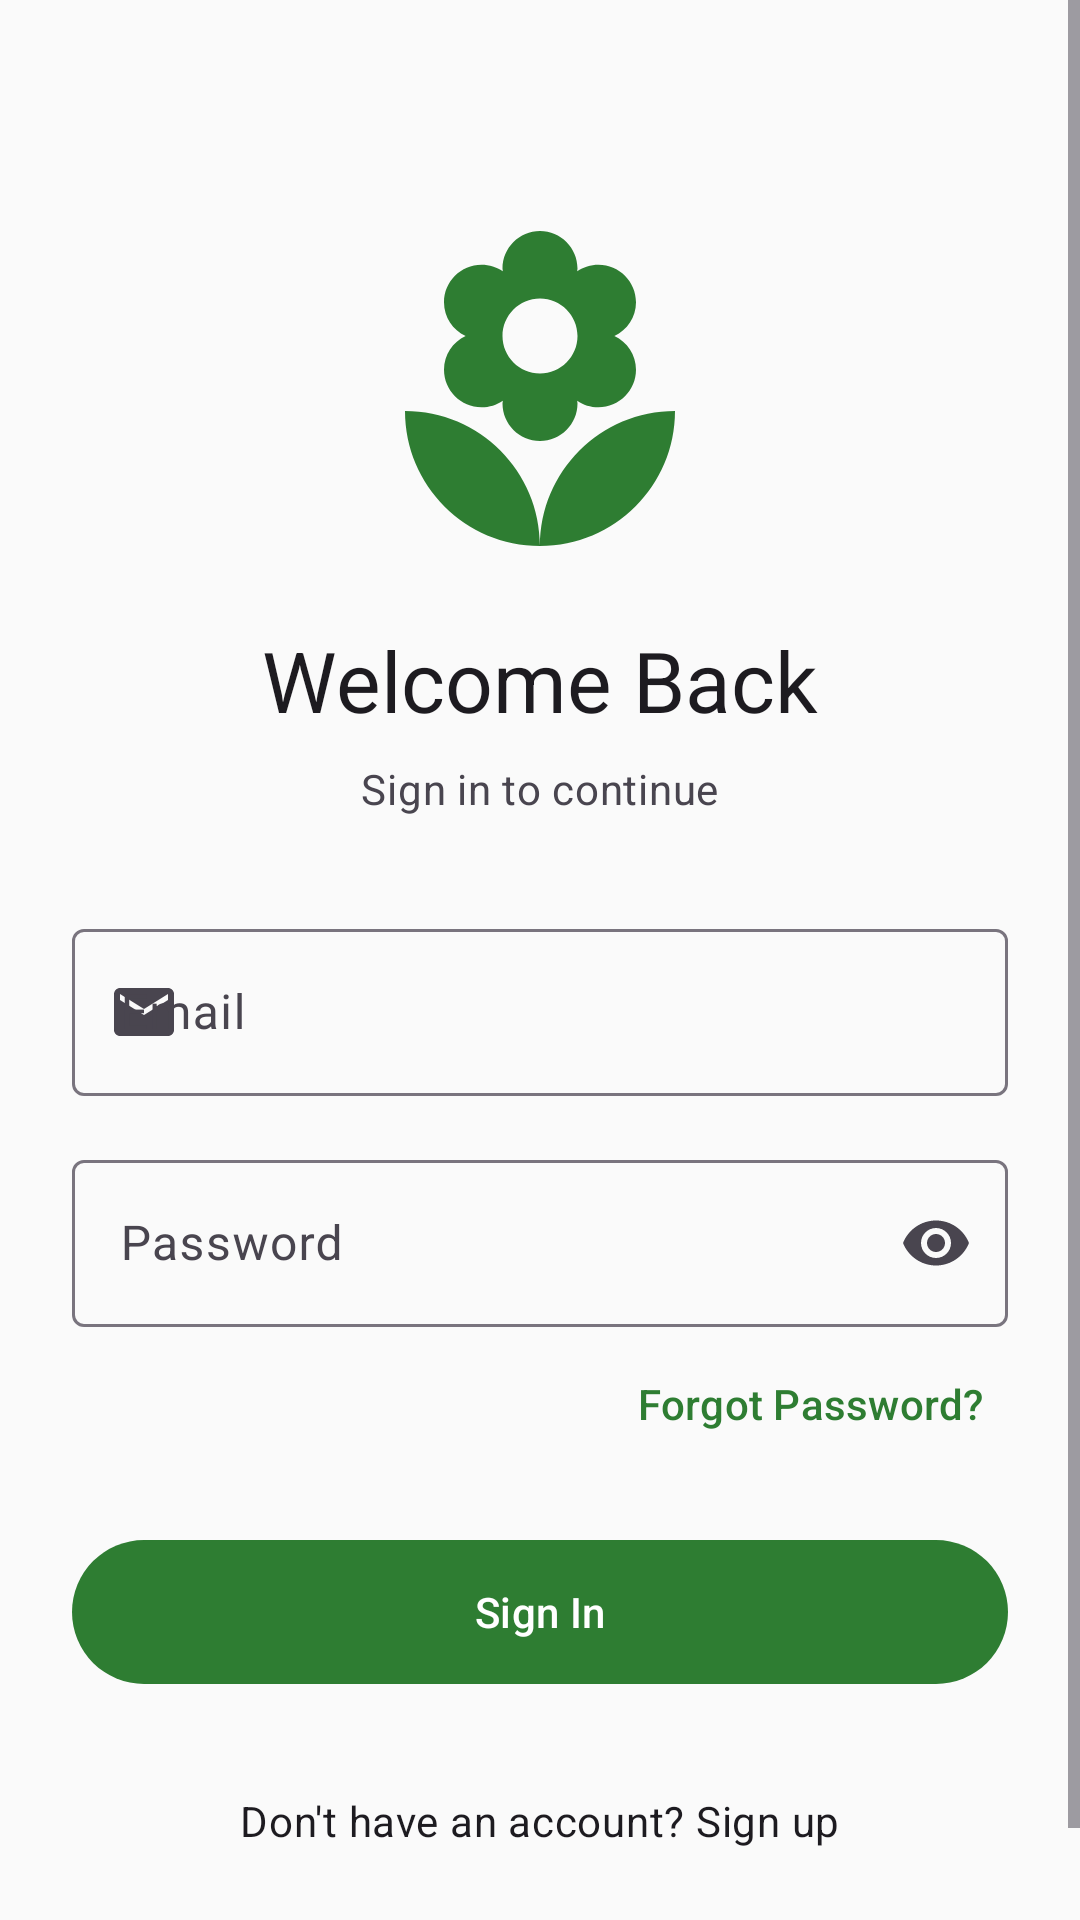

Layout XML and referenced resources for this Android screen:
<!-- AndroidManifest.xml: application theme Theme.Verdura -->
<!-- res/layout/fragment_login.xml -->
<?xml version="1.0" encoding="utf-8"?>
<ScrollView xmlns:android="http://schemas.android.com/apk/res/android"
    xmlns:app="http://schemas.android.com/apk/res-auto"
    android:layout_width="match_parent"
    android:layout_height="match_parent"
    android:fillViewport="true">

    <androidx.constraintlayout.widget.ConstraintLayout
        android:layout_width="match_parent"
        android:layout_height="wrap_content"
        android:padding="24dp">

        <ImageView
            android:id="@+id/logoImageView"
            android:layout_width="120dp"
            android:layout_height="120dp"
            android:layout_marginTop="48dp"
            android:contentDescription="@string/app_name"
            android:src="@drawable/ic_plant"
            app:layout_constraintEnd_toEndOf="parent"
            app:layout_constraintStart_toStartOf="parent"
            app:layout_constraintTop_toTopOf="parent"
            app:tint="?attr/colorPrimary" />

        <TextView
            android:id="@+id/titleTextView"
            android:layout_width="wrap_content"
            android:layout_height="wrap_content"
            android:layout_marginTop="16dp"
            android:text="@string/welcome_back"
            android:textAppearance="?attr/textAppearanceHeadlineMedium"
            app:layout_constraintEnd_toEndOf="parent"
            app:layout_constraintStart_toStartOf="parent"
            app:layout_constraintTop_toBottomOf="@id/logoImageView" />

        <TextView
            android:id="@+id/subtitleTextView"
            android:layout_width="wrap_content"
            android:layout_height="wrap_content"
            android:layout_marginTop="8dp"
            android:text="@string/sign_in_to_continue"
            android:textAppearance="?attr/textAppearanceBodyMedium"
            android:textColor="?attr/colorOnSurfaceVariant"
            app:layout_constraintEnd_toEndOf="parent"
            app:layout_constraintStart_toStartOf="parent"
            app:layout_constraintTop_toBottomOf="@id/titleTextView" />

        <com.google.android.material.textfield.TextInputLayout
            android:id="@+id/emailInputLayout"
            style="@style/Widget.Material3.TextInputLayout.OutlinedBox"
            android:layout_width="0dp"
            android:layout_height="wrap_content"
            android:layout_marginTop="32dp"
            android:hint="@string/email"
            app:layout_constraintEnd_toEndOf="parent"
            app:layout_constraintStart_toStartOf="parent"
            app:layout_constraintTop_toBottomOf="@id/subtitleTextView"
            app:startIconDrawable="@drawable/ic_email">

            <com.google.android.material.textfield.TextInputEditText
                android:id="@+id/emailEditText"
                android:layout_width="match_parent"
                android:layout_height="wrap_content"
                android:inputType="textEmailAddress"
                android:maxLines="1" />
        </com.google.android.material.textfield.TextInputLayout>

        <com.google.android.material.textfield.TextInputLayout
            android:id="@+id/passwordInputLayout"
            style="@style/Widget.Material3.TextInputLayout.OutlinedBox"
            android:layout_width="0dp"
            android:layout_height="wrap_content"
            android:layout_marginTop="16dp"
            android:hint="@string/password"
            app:endIconMode="password_toggle"
            app:layout_constraintEnd_toEndOf="parent"
            app:layout_constraintStart_toStartOf="parent"
            app:layout_constraintTop_toBottomOf="@id/emailInputLayout"
            app:startIconDrawable="@drawable/ic_lock">

            <com.google.android.material.textfield.TextInputEditText
                android:id="@+id/passwordEditText"
                android:layout_width="match_parent"
                android:layout_height="wrap_content"
                android:inputType="textPassword"
                android:maxLines="1" />
        </com.google.android.material.textfield.TextInputLayout>

        <TextView
            android:id="@+id/forgotPasswordTextView"
            android:layout_width="wrap_content"
            android:layout_height="wrap_content"
            android:layout_marginTop="8dp"
            android:padding="8dp"
            android:text="@string/forgot_password"
            android:textAppearance="?attr/textAppearanceLabelLarge"
            android:textColor="?attr/colorPrimary"
            app:layout_constraintEnd_toEndOf="parent"
            app:layout_constraintTop_toBottomOf="@id/passwordInputLayout" />

        <com.google.android.material.button.MaterialButton
            android:id="@+id/loginButton"
            android:layout_width="0dp"
            android:layout_height="56dp"
            android:layout_marginTop="24dp"
            android:text="@string/sign_in"
            app:layout_constraintEnd_toEndOf="parent"
            app:layout_constraintStart_toStartOf="parent"
            app:layout_constraintTop_toBottomOf="@id/forgotPasswordTextView" />

        <com.google.android.material.progressindicator.CircularProgressIndicator
            android:id="@+id/progressIndicator"
            android:layout_width="wrap_content"
            android:layout_height="wrap_content"
            android:indeterminate="true"
            android:visibility="gone"
            app:layout_constraintBottom_toBottomOf="@id/loginButton"
            app:layout_constraintEnd_toEndOf="@id/loginButton"
            app:layout_constraintStart_toStartOf="@id/loginButton"
            app:layout_constraintTop_toTopOf="@id/loginButton" />

        <TextView
            android:id="@+id/registerPromptTextView"
            android:layout_width="wrap_content"
            android:layout_height="wrap_content"
            android:layout_marginTop="24dp"
            android:layout_marginBottom="24dp"
            android:padding="8dp"
            android:text="@string/dont_have_account"
            android:textAppearance="?attr/textAppearanceBodyMedium"
            app:layout_constraintBottom_toBottomOf="parent"
            app:layout_constraintEnd_toEndOf="parent"
            app:layout_constraintStart_toStartOf="parent"
            app:layout_constraintTop_toBottomOf="@id/loginButton" />

    </androidx.constraintlayout.widget.ConstraintLayout>
</ScrollView>
<!-- resources referenced by this layout -->
<resources>
  <!-- drawable ic_email (drawable) -->
  <?xml version="1.0" encoding="utf-8"?>
  <vector xmlns:android="http://schemas.android.com/apk/res/android" android:width="24dp" android:height="24dp" android:viewportWidth="24" android:viewportHeight="24">
      <path android:fillColor="#000000" android:pathData="M20,4H4C2.9,4 2.01,4.9 2.01,6L2,18c0,1.1 0.9,2 2,2h16c1.1,0 2,-0.9 2,-2V6c0,-1.1 -0.9,-2 -2,-2zM20,8l-8,5 -8,-5V6l8,5 8,-5v2z" />
  </vector>
  <!-- drawable ic_plant (drawable) -->
  <?xml version="1.0" encoding="utf-8"?>
  <vector xmlns:android="http://schemas.android.com/apk/res/android" android:width="24dp" android:height="24dp" android:viewportWidth="24" android:viewportHeight="24">
      <path android:fillColor="#000000" android:pathData="M12,22c4.97,0 9,-4.03 9,-9 -4.97,0 -9,4.03 -9,9zM5.6,10.25c0,1.38 1.12,2.5 2.5,2.5 0.53,0 1.01,-0.16 1.42,-0.44l-0.02,0.19c0,1.38 1.12,2.5 2.5,2.5s2.5,-1.12 2.5,-2.5l-0.02,-0.19c0.4,0.28 0.89,0.44 1.42,0.44 1.38,0 2.5,-1.12 2.5,-2.5 0,-1 -0.59,-1.85 -1.44,-2.25 0.85,-0.4 1.44,-1.25 1.44,-2.25 0,-1.38 -1.12,-2.5 -2.5,-2.5 -0.53,0 -1.01,0.16 -1.42,0.44l0.02,-0.19c0,-1.38 -1.12,-2.5 -2.5,-2.5s-2.5,1.12 -2.5,2.5l0.02,0.19c-0.4,-0.28 -0.89,-0.44 -1.42,-0.44 -1.38,0 -2.5,1.12 -2.5,2.5 0,1 0.59,1.85 1.44,2.25 -0.85,0.4 -1.44,1.25 -1.44,2.25zM12,5.5c1.38,0 2.5,1.12 2.5,2.5s-1.12,2.5 -2.5,2.5 -2.5,-1.12 -2.5,-2.5 1.12,-2.5 2.5,-2.5zM3,13c0,4.97 4.03,9 9,9 0,-4.97 -4.03,-9 -9,-9z" />
  </vector>
  <string name="app_name">Verdura</string>
  <string name="dont_have_account">Don\'t have an account? Sign up</string>
  <string name="email">Email</string>
  <string name="forgot_password">Forgot Password?</string>
  <string name="password">Password</string>
  <string name="sign_in">Sign In</string>
  <string name="sign_in_to_continue">Sign in to continue</string>
  <string name="welcome_back">Welcome Back</string>
  <color name="md_theme_primary">#2E7D32</color>
  <color name="md_theme_onPrimary">#FFFFFF</color>
  <color name="md_theme_primaryContainer">#A5D6A7</color>
  <color name="md_theme_onPrimaryContainer">#1B5E20</color>
  <color name="md_theme_secondary">#795548</color>
  <color name="md_theme_onSecondary">#FFFFFF</color>
  <color name="md_theme_secondaryContainer">#D7CCC8</color>
  <color name="md_theme_onSecondaryContainer">#3E2723</color>
  <color name="md_theme_tertiary">#00796B</color>
  <color name="md_theme_onTertiary">#FFFFFF</color>
  <color name="md_theme_tertiaryContainer">#B2DFDB</color>
  <color name="md_theme_onTertiaryContainer">#004D40</color>
  <color name="md_theme_error">#B00020</color>
  <color name="md_theme_onError">#FFFFFF</color>
  <color name="md_theme_errorContainer">#FFCDD2</color>
  <color name="md_theme_onErrorContainer">#B00020</color>
  <color name="md_theme_background">#FAFAFA</color>
  <color name="md_theme_onBackground">#1C1B1F</color>
  <color name="md_theme_surface">#FFFFFF</color>
  <color name="md_theme_onSurface">#1C1B1F</color>
  <color name="md_theme_surfaceVariant">#E7E0EC</color>
  <color name="md_theme_onSurfaceVariant">#49454F</color>
  <color name="md_theme_outline">#79747E</color>
  <color name="md_theme_outlineVariant">#CAC4D0</color>
</resources>
